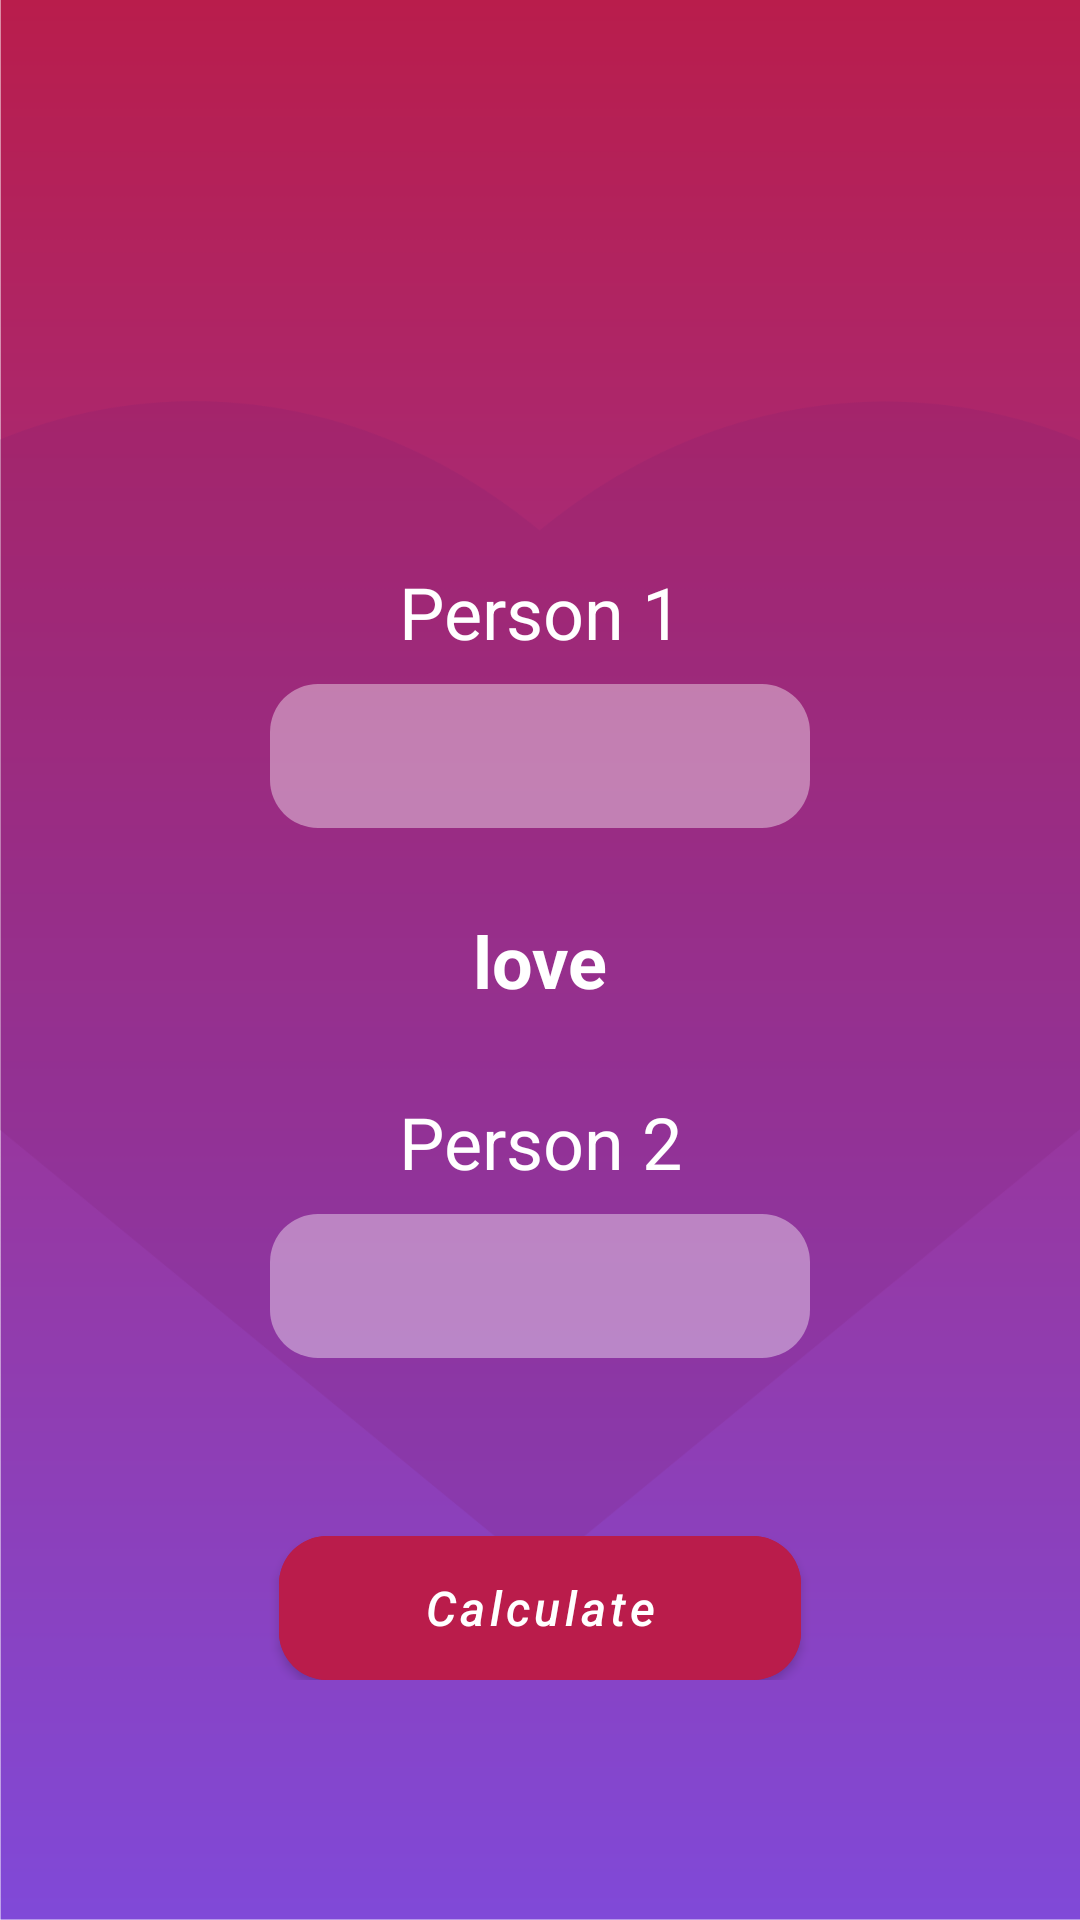

Layout XML and referenced resources for this Android screen:
<!-- AndroidManifest.xml: application theme Theme.LoveCalculator -->
<!-- res/layout/fragment_main.xml -->
<?xml version="1.0" encoding="utf-8"?>
<androidx.constraintlayout.widget.ConstraintLayout xmlns:android="http://schemas.android.com/apk/res/android"
    xmlns:app="http://schemas.android.com/apk/res-auto"
    xmlns:tools="http://schemas.android.com/tools"
    android:layout_width="match_parent"
    android:layout_height="match_parent"
    android:layout_gravity="center_horizontal"
    android:background="@drawable/gradient_heart"
    android:orientation="vertical"
    android:paddingHorizontal="64dp"
    android:paddingVertical="80dp"
    tools:context=".ui.MainFragment">

    <TextView
        android:id="@+id/tv_person_one"
        android:layout_width="wrap_content"
        android:layout_height="wrap_content"
        android:layout_gravity="center_horizontal"
        android:layout_marginTop="80dp"
        android:layout_marginBottom="8dp"
        android:text="@string/person_1"
        android:textAlignment="center"
        android:textColor="@color/white"
        android:textSize="24sp"
        app:layout_constraintBottom_toTopOf="@+id/et_first"
        app:layout_constraintEnd_toEndOf="parent"
        app:layout_constraintStart_toStartOf="parent" />

    <EditText
        android:id="@+id/et_first"
        android:layout_width="180dp"
        android:layout_height="48dp"
        android:autofillHints=""
        android:background="@drawable/et_background"
        android:inputType="textPersonName"
        android:paddingHorizontal="16dp"
        android:textColor="@color/names"
        android:textColorHint="@color/white"
        android:textSize="20sp"
        app:layout_constraintBottom_toTopOf="@id/tv_love"
        app:layout_constraintEnd_toEndOf="parent"
        app:layout_constraintStart_toStartOf="parent"
        tools:ignore="LabelFor" />

    <EditText
        android:id="@+id/et_second"
        android:layout_width="180dp"
        android:layout_height="48dp"
        android:layout_marginTop="8dp"
        android:autofillHints="name"
        android:background="@drawable/et_background"
        android:inputType="textPersonName"
        android:paddingHorizontal="16dp"
        android:textColor="@color/names"
        android:textColorHint="@color/white"
        android:textSize="20sp"
        app:layout_constraintEnd_toEndOf="parent"
        app:layout_constraintStart_toStartOf="parent"
        app:layout_constraintTop_toBottomOf="@+id/tv_person_two"
        tools:ignore="LabelFor" />


    <TextView
        android:id="@+id/tv_person_two"
        android:layout_width="wrap_content"
        android:layout_height="wrap_content"
        android:layout_gravity="center_horizontal"
        android:text="@string/person_2"
        android:textAlignment="center"
        android:textColor="@color/white"
        android:textSize="24sp"
        app:layout_constraintEnd_toEndOf="parent"
        app:layout_constraintStart_toStartOf="parent"
        app:layout_constraintTop_toBottomOf="@+id/tv_love" />

    <TextView
        android:id="@+id/tv_love"
        android:layout_width="wrap_content"
        android:layout_height="wrap_content"
        android:layout_gravity="center"
        android:paddingVertical="28dp"
        android:text="@string/love"
        android:textColor="@color/white"
        android:textSize="24sp"
        android:textStyle="bold"
        app:layout_constraintBottom_toBottomOf="parent"
        app:layout_constraintEnd_toEndOf="parent"
        app:layout_constraintStart_toStartOf="parent"
        app:layout_constraintTop_toTopOf="parent" />

    <com.google.android.material.button.MaterialButton
        android:id="@+id/btn_heart"
        android:layout_width="wrap_content"
        android:layout_height="wrap_content"
        android:backgroundTint="@color/names"
        android:insetTop="0dp"
        android:insetBottom="0dp"
        android:paddingHorizontal="48dp"
        android:text="@string/calculate"
        android:textAllCaps="false"
        android:textSize="16sp"
        android:textStyle="italic"
        app:cornerRadius="16dp"
        app:layout_constraintBottom_toBottomOf="parent"
        app:layout_constraintEnd_toEndOf="parent"
        app:layout_constraintStart_toStartOf="parent" />
</androidx.constraintlayout.widget.ConstraintLayout>
<!-- resources referenced by this layout -->
<resources>
  <color name="names">#ba1c4b</color>
  <color name="white">#FFFFFFFF</color>
  <!-- drawable et_background (drawable) -->
  <?xml version="1.0" encoding="utf-8"?>
  <shape xmlns:android="http://schemas.android.com/apk/res/android">
      <solid android:color="#65ffffff" />
      <corners android:radius="16dp" />
  </shape>
  <!-- drawable gradient_heart: png bitmap (drawable, 21669 bytes) -->
  <string name="calculate">Calculate</string>
  <string name="love">love</string>
  <string name="person_1">Person 1</string>
  <string name="person_2">Person 2</string>
  <style name="Theme.LoveCalculator" parent="Theme.MaterialComponents.DayNight.DarkActionBar">
          
          <item name="colorPrimary">@color/purple_500</item>
          <item name="colorPrimaryVariant">@color/purple_700</item>
          <item name="colorOnPrimary">@color/white</item>
          
          <item name="colorSecondary">@color/teal_200</item>
          <item name="colorSecondaryVariant">@color/teal_700</item>
          <item name="colorOnSecondary">@color/black</item>
          
          <item name="android:statusBarColor">@color/purple_500</item>
          
      </style>
  <color name="purple_500">#FF6200EE</color>
  <color name="purple_700">#FF3700B3</color>
  <color name="teal_200">#FF03DAC5</color>
  <color name="teal_700">#FF018786</color>
  <color name="black">#FF000000</color>
</resources>
